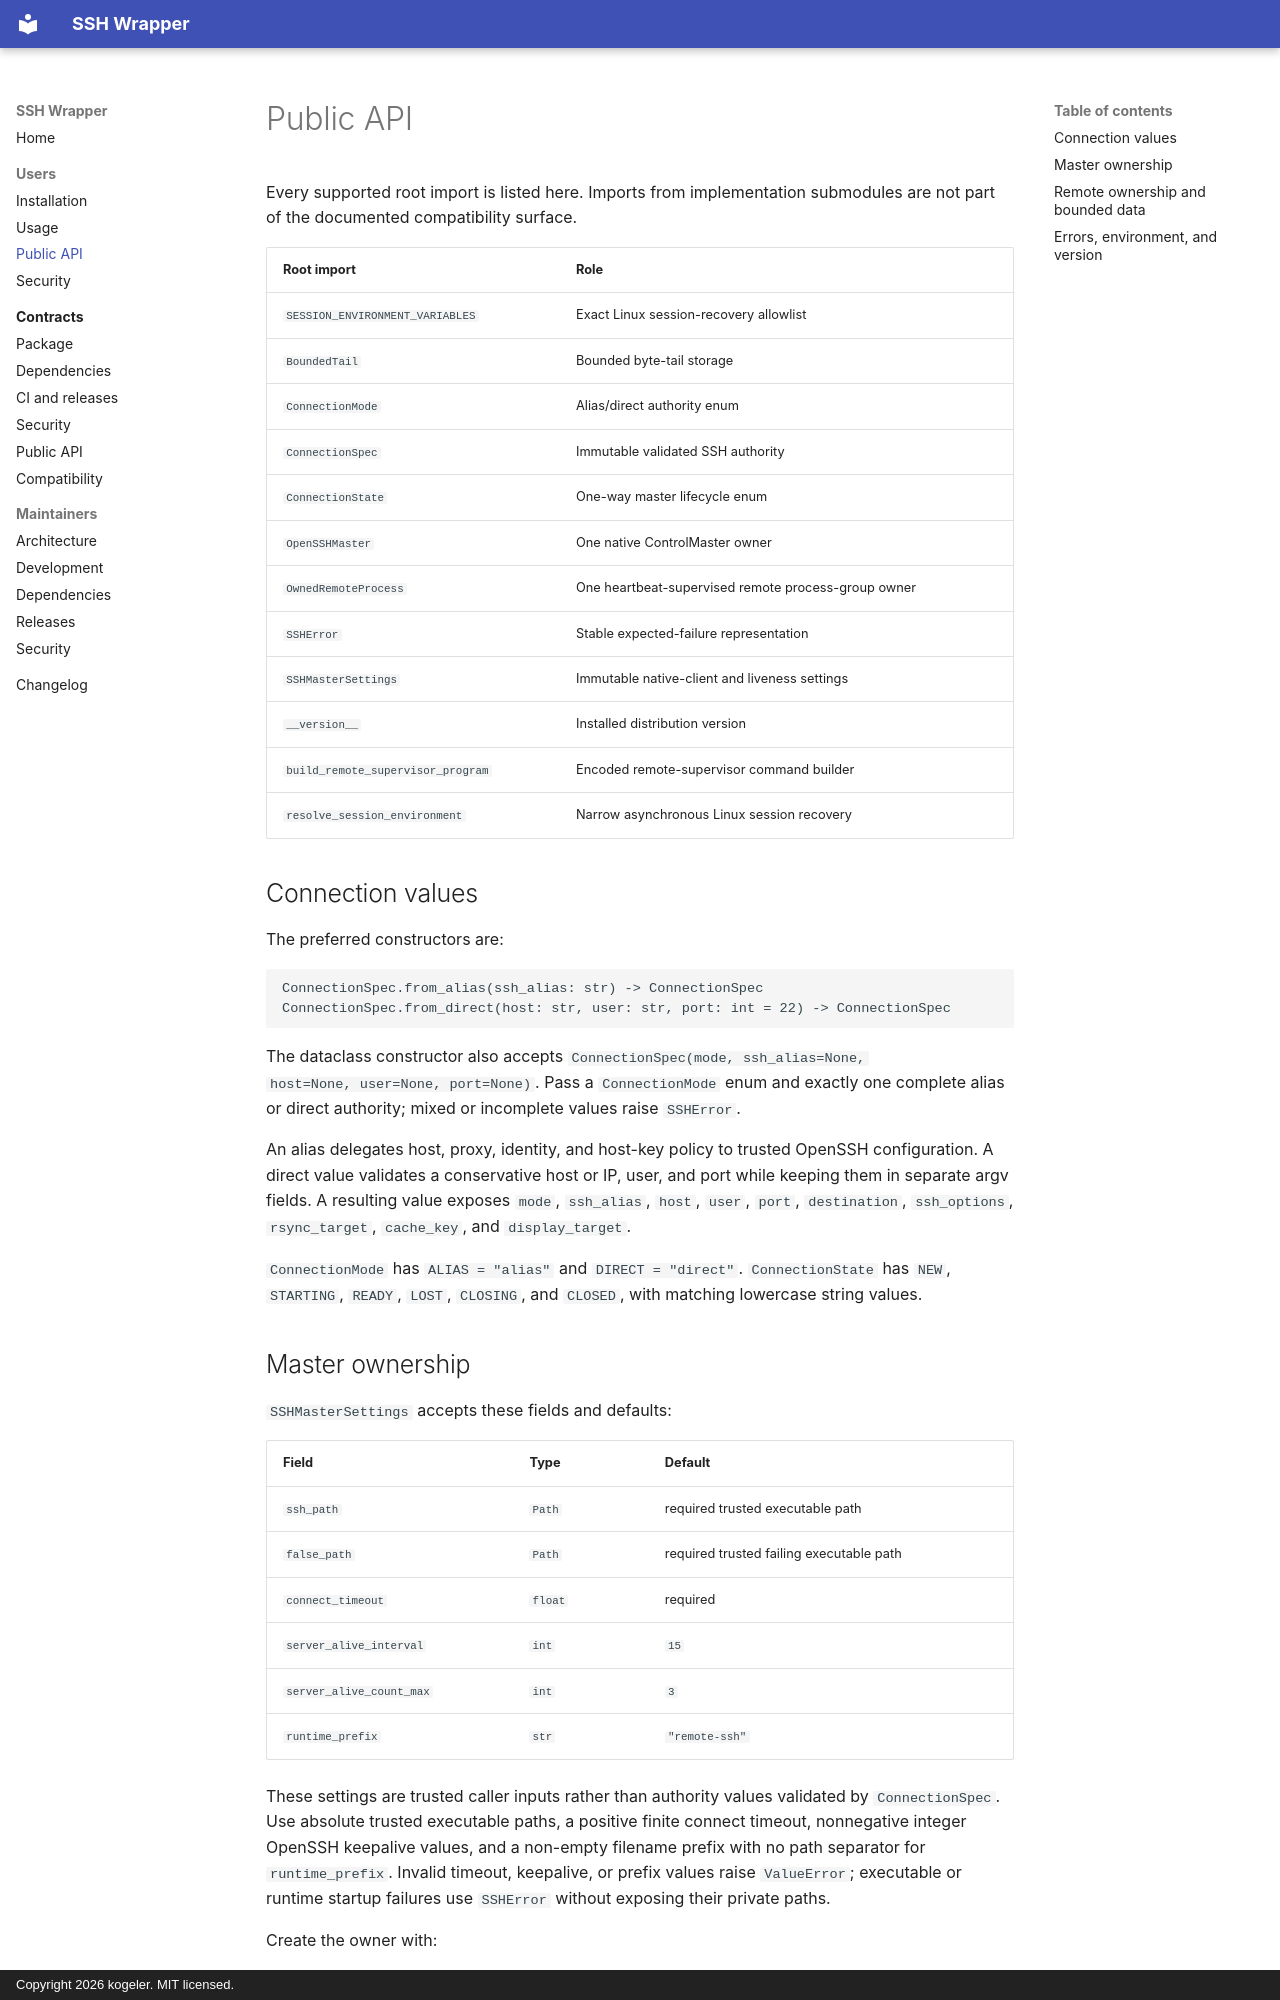

repository: kogeler/ssh-wrapper · page: user/api/index.html · generator: mkdocs · copyright: Copyright 2026 kogeler. MIT licensed.

# Public API

Every supported root import is listed here. Imports from implementation
submodules are not part of the documented compatibility surface.

| Root import | Role |
| --- | --- |
| `SESSION_ENVIRONMENT_VARIABLES` | Exact Linux session-recovery allowlist |
| `BoundedTail` | Bounded byte-tail storage |
| `ConnectionMode` | Alias/direct authority enum |
| `ConnectionSpec` | Immutable validated SSH authority |
| `ConnectionState` | One-way master lifecycle enum |
| `OpenSSHMaster` | One native ControlMaster owner |
| `OwnedRemoteProcess` | One heartbeat-supervised remote process-group owner |
| `SSHError` | Stable expected-failure representation |
| `SSHMasterSettings` | Immutable native-client and liveness settings |
| `__version__` | Installed distribution version |
| `build_remote_supervisor_program` | Encoded remote-supervisor command builder |
| `resolve_session_environment` | Narrow asynchronous Linux session recovery |

## Connection values

The preferred constructors are:

```text
ConnectionSpec.from_alias(ssh_alias: str) -> ConnectionSpec
ConnectionSpec.from_direct(host: str, user: str, port: int = 22) -> ConnectionSpec
```

The dataclass constructor also accepts `ConnectionSpec(mode, ssh_alias=None,
host=None, user=None, port=None)`. Pass a `ConnectionMode` enum and exactly one
complete alias or direct authority; mixed or incomplete values raise `SSHError`.

An alias delegates host, proxy, identity, and host-key policy to trusted
OpenSSH configuration. A direct value validates a conservative host or IP,
user, and port while keeping them in separate argv fields. A resulting value
exposes `mode`, `ssh_alias`, `host`, `user`, `port`, `destination`,
`ssh_options`, `rsync_target`, `cache_key`, and `display_target`.

`ConnectionMode` has `ALIAS = "alias"` and `DIRECT = "direct"`.
`ConnectionState` has `NEW`, `STARTING`, `READY`, `LOST`, `CLOSING`, and
`CLOSED`, with matching lowercase string values.
